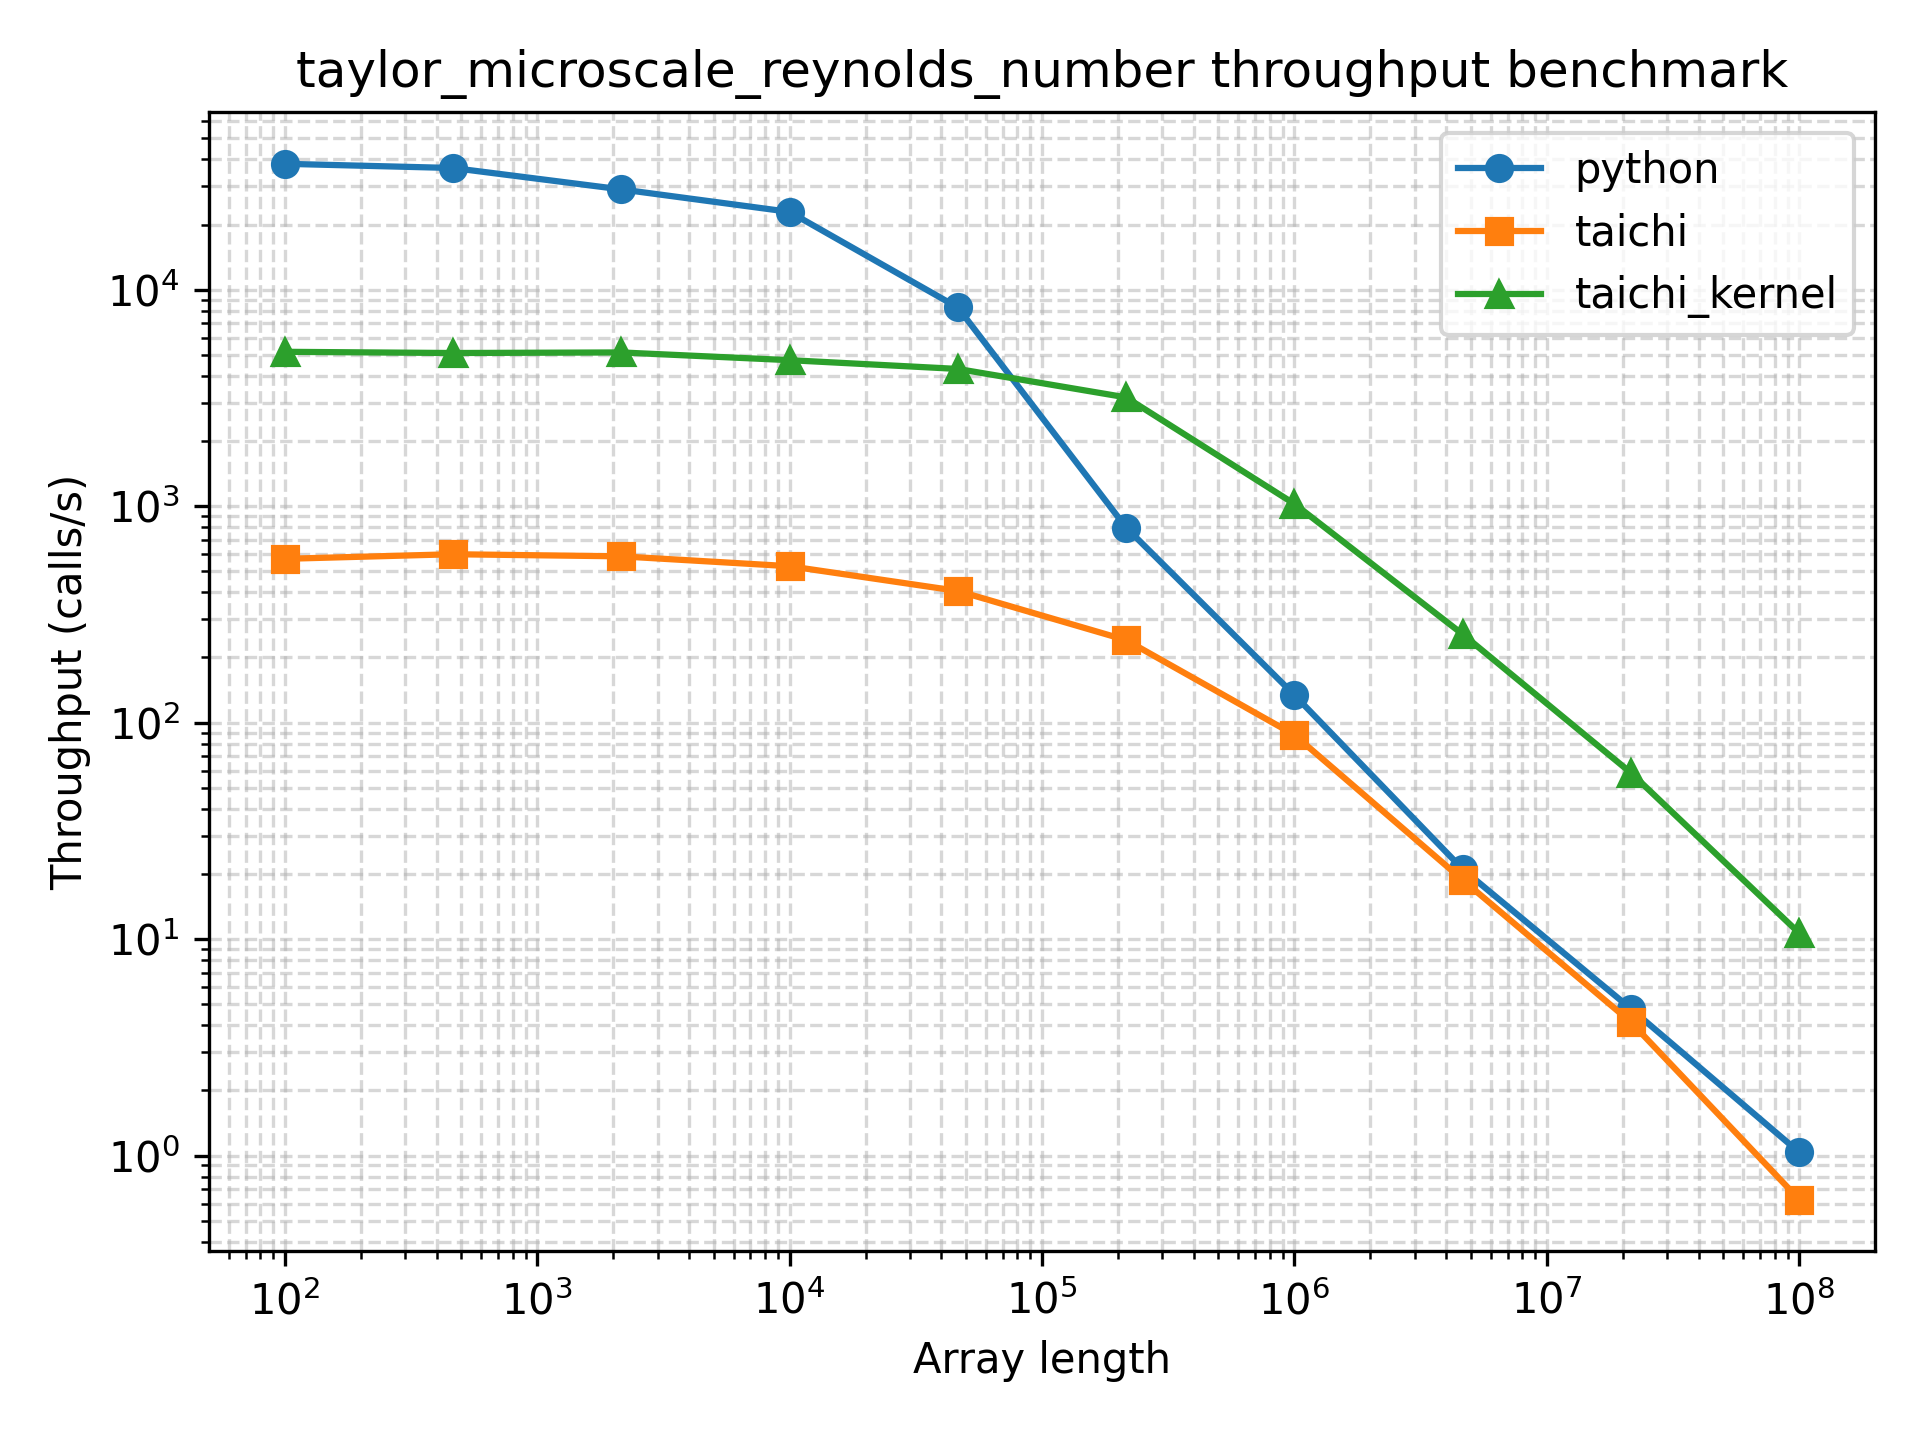

The file beside this chart, header and first rows:
array_length, python_function_calls, python_min_time_s, python_max_time_s, python_mean_time_s, python_mode_time_s, python_median_time_s, python_std_time_s, python_throughput_calls_per_s, python_cycles_per_call, python_flops_per_call, python_flops_per_cycle, taichi_function_calls, taichi_min_time_s, taichi_max_time_s, taichi_mean_time_s, taichi_mode_time_s, taichi_median_time_s, taichi_std_time_s, taichi_throughput_calls_per_s, taichi_cycles_per_call, taichi_flops_per_call, taichi_flops_per_cycle, taichi_kernel_function_calls
100, 19860, 2.62e-05, 0.001353, 4.9437588116817725e-05, 2.67e-05, 3.84e-05, 3.4307749273715815e-05, 38168, 78469, 100, 0.001274, 200, 0.001751, 0.3669, 0.005005, 0.3669, 0.003002, 0.02574, 571.1, 5244245, 100, 1.9068521779588863e-05, 2989
464, 30053, 2.74e-05, 0.0009423, 3.275575150567331e-05, 2.87e-05, 2.88e-05, 1.6321817554510224e-05, 36496, 82063, 464, 0.005654, 306, 0.001667, 0.03908, 0.003272, 0.002668, 0.002666, 0.002486, 599.7, 4993863, 464, 9.291404269600508e-05, 2908
2154, 16864, 3.44e-05, 0.001594, 5.832170303605313e-05, 4.01e-05, 4.32e-05, 4.3268687087273036e-05, 29070, 103028, 2154, 0.02091, 281, 0.001705, 0.009666, 0.003561, 0.005574, 0.002959, 0.00153, 586.5, 5106774, 2154, 0.0004218, 2263
10000, 17302, 4.37e-05, 0.0004364, 5.7167454629522596e-05, 4.45e-05, 4.56e-05, 2.835111845749631e-05, 22883, 130882, 10000, 0.0764, 237, 0.001894, 0.01007, 0.004225, 0.002575, 0.003857, 0.001768, 528, 5671931, 10000, 0.001763, 2352
46415, 6395, 0.0001208, 0.001435, 0.0001554, 0.0001227, 0.0001245, 7.129289380096767e-05, 8278, 361796, 46415, 0.1283, 296, 0.002464, 0.006824, 0.003379, 0.002623, 0.003051, 0.0008871, 405.8, 7379980, 46415, 0.006289, 3061
215443, 605, 0.001255, 0.00714, 0.001652, 0.001395, 0.001427, 0.0005381, 796.9, 3758426, 215443, 0.05732, 177, 0.004157, 0.01105, 0.005656, 0.005793, 0.00523, 0.001276, 240.6, 12449017, 215443, 0.01731, 2133
1000000, 123, 0.007455, 0.01601, 0.008181, 0.007703, 0.007719, 0.001314, 134.1, 22328324, 1000000, 0.04479, 68, 0.01139, 0.02082, 0.01472, 0.01245, 0.01418, 0.00254, 87.8, 34112750, 1000000, 0.02931, 811
4641588, 20, 0.04754, 0.0591, 0.05165, 0.04893, 0.05014, 0.003632, 21.04, 142379305, 4641588, 0.0326, 17, 0.05329, 0.0709, 0.06191, 0.05534, 0.06239, 0.005618, 18.77, 159592169, 4641588, 0.02908, 202
21544346, 5, 0.2099, 0.2554, 0.2299, 0.222, 0.2251, 0.01724, 4.764, 628669368, 21544346, 0.03427, 5, 0.2421, 0.3926, 0.2897, 0.2421, 0.2625, 0.06009, 4.131, 725003843, 21544346, 0.02972, 48
100000000, 5, 0.9669, 2.217, 1.313, 2.217, 0.9879, 0.5387, 1.034, 2895728329, 100000000, 0.03453, 5, 1.597, 2.48, 1.872, 1.83, 1.737, 0.3497, 0.6261, 4783780222, 100000000, 0.0209, 5
